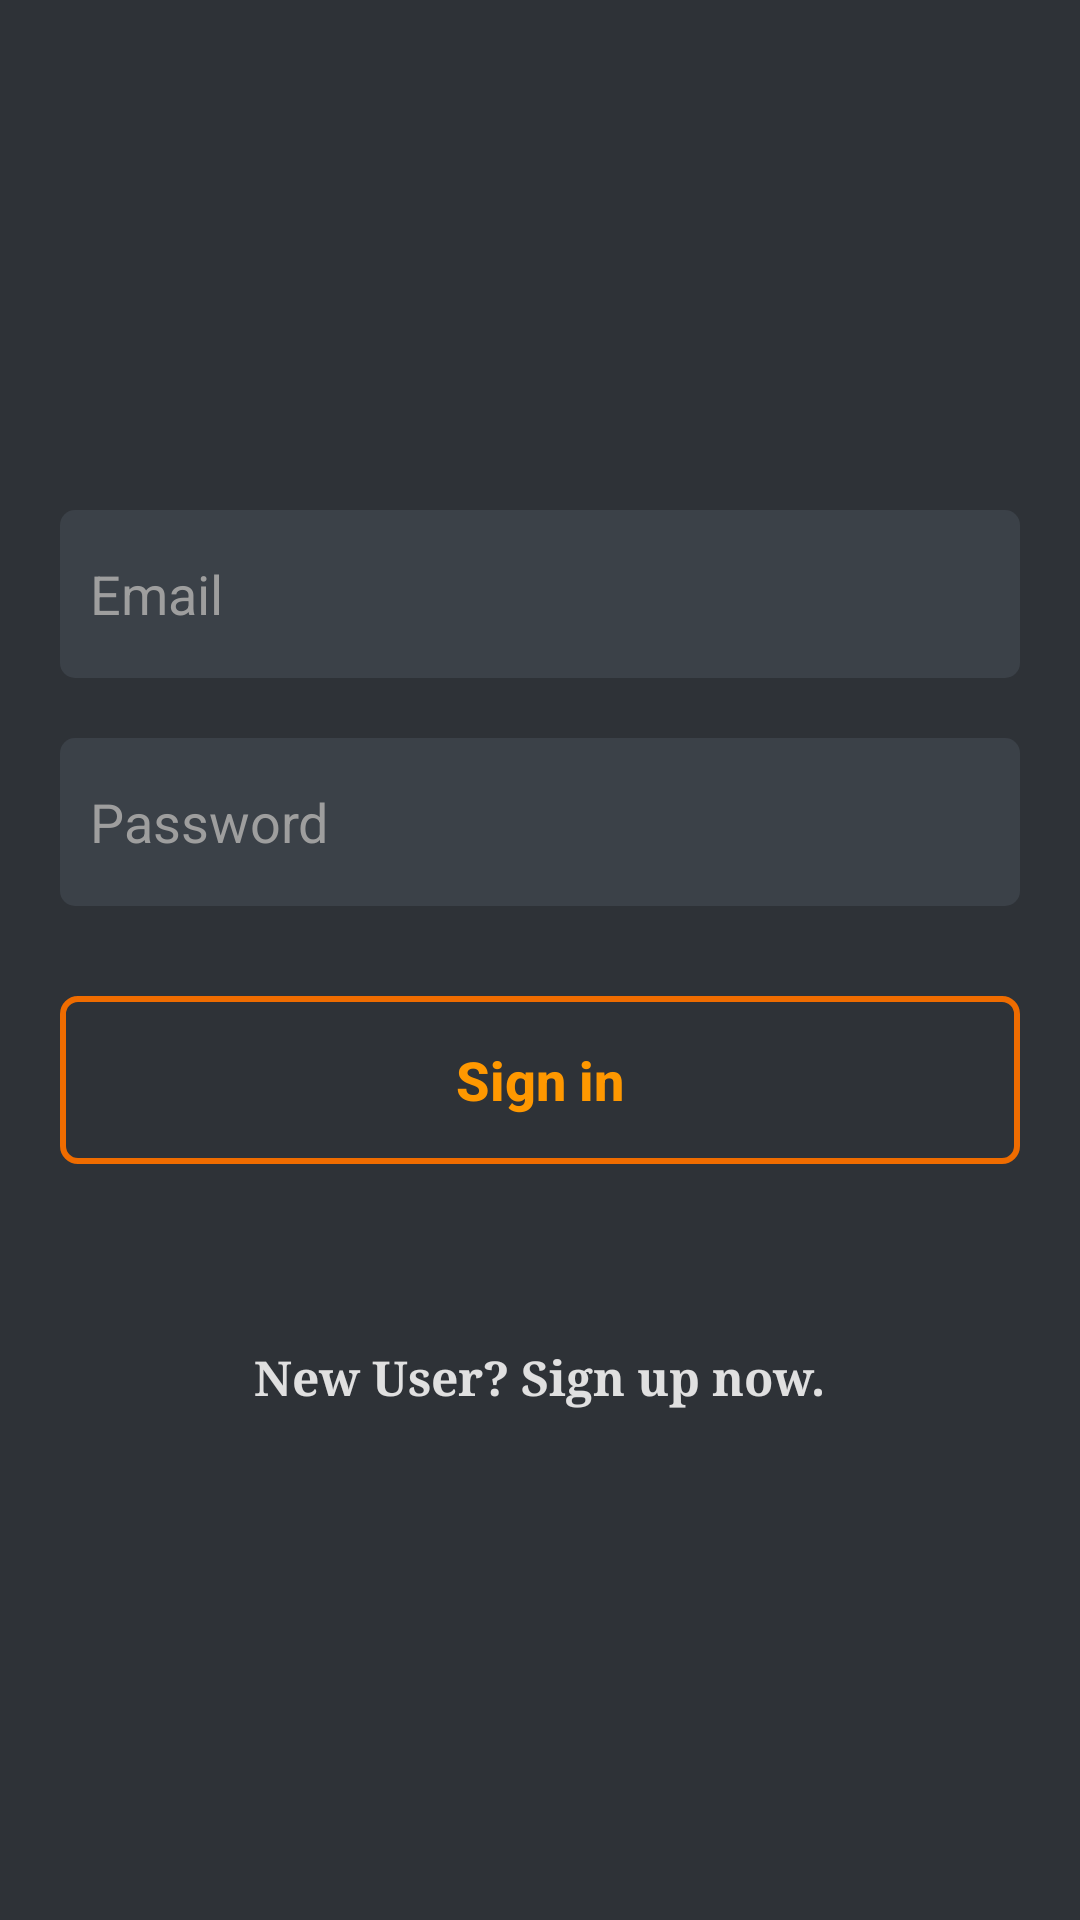

Here is an Android app screen rendered from its layout file. Give the layout XML and the strings, colors and styles it references.
<!-- AndroidManifest.xml: application theme AppTheme.NoActionBar -->
<!-- res/layout/activity_login.xml -->
<?xml version="1.0" encoding="utf-8"?>
<RelativeLayout
    xmlns:android="http://schemas.android.com/apk/res/android"
    xmlns:tools="http://schemas.android.com/tools"
    android:layout_width="match_parent"
    android:layout_height="match_parent"
    android:background="@color/layoutBgColor"
    tools:context="com.onkarnene.suggestme.views.login.LoginActivity">

    <LinearLayout
        android:layout_width="match_parent"
        android:layout_height="wrap_content"
        android:layout_centerInParent="true"
        android:layout_margin="@dimen/value_20"
        android:orientation="vertical">

        <EditText
            android:id="@+id/usernameEdit"
            android:layout_width="match_parent"
            android:layout_height="?attr/actionBarSize"
            android:layout_marginBottom="@dimen/value_10"
            android:background="@drawable/bg_rect_edit_text"
            android:hint="@string/email"
            android:inputType="textEmailAddress"
            android:padding="@dimen/value_10"
            android:textColor="@android:color/white"
            android:textColorHint="@color/textHintColor"/>

        <EditText
            android:id="@+id/passwordEdit"
            android:layout_width="match_parent"
            android:layout_height="?attr/actionBarSize"
            android:layout_marginBottom="@dimen/value_10"
            android:layout_marginTop="@dimen/value_10"
            android:background="@drawable/bg_rect_edit_text"
            android:hint="@string/password"
            android:inputType="textPassword"
            android:padding="@dimen/value_10"
            android:textColor="@android:color/white"
            android:textColorHint="@color/textHintColor"/>

        <Button
            android:id="@+id/signInBtn"
            android:layout_width="match_parent"
            android:layout_height="?attr/actionBarSize"
            android:layout_gravity="center_horizontal"
            android:layout_marginBottom="@dimen/value_20"
            android:layout_marginTop="@dimen/value_20"
            android:background="@drawable/bg_rect_button"
            android:padding="@dimen/value_10"
            android:text="@string/signIn"
            android:textAllCaps="false"
            android:textColor="@color/colorOrange"
            android:textSize="@dimen/size_18"
            android:textStyle="bold"/>

        <TextView
            android:id="@+id/newUserText"
            android:layout_width="wrap_content"
            android:layout_height="wrap_content"
            android:layout_gravity="center_horizontal"
            android:layout_marginTop="@dimen/value_40"
            android:fontFamily="serif"
            android:text="@string/newUser"
            android:textColor="@color/colorLightGray"
            android:textSize="@dimen/size_16"
            android:textStyle="bold"
            tools:targetApi="jelly_bean"/>
    </LinearLayout>
</RelativeLayout>
<!-- resources referenced by this layout -->
<resources>
  <color name="colorLightGray">#E0E0E0</color>
  <color name="colorOrange">#ff9800</color>
  <color name="layoutBgColor">#2E3237</color>
  <color name="textHintColor">#9e9e9e</color>
  <dimen name="size_16">16sp</dimen>
  <dimen name="size_18">18sp</dimen>
  <dimen name="value_10">10dp</dimen>
  <dimen name="value_20">20dp</dimen>
  <dimen name="value_40">40dp</dimen>
  <!-- drawable bg_rect_button (drawable) -->
  <?xml version="1.0" encoding="utf-8"?>
  <shape xmlns:android="http://schemas.android.com/apk/res/android"
         android:shape="rectangle">
      <stroke android:width="@dimen/value_2"
              android:color="@color/colorDarkOrange"/>
      <solid android:color="@android:color/transparent"/>
      <corners android:radius="@dimen/value_5"/>
  </shape>
  <!-- drawable bg_rect_edit_text (drawable) -->
  <?xml version="1.0" encoding="utf-8"?>
  <shape xmlns:android="http://schemas.android.com/apk/res/android"
         android:shape="rectangle">
      <solid android:color="@color/editTextBgColor"/>
      <corners android:radius="@dimen/value_5"/>
  </shape>
  <string name="email">Email</string>
  <string name="newUser">New User? Sign up now.</string>
  <string name="password">Password</string>
  <string name="signIn">Sign in</string>
  <style name="AppTheme.NoActionBar">
          <item name="colorPrimary">@color/actionBarColor</item>
          <item name="colorPrimaryDark">@android:color/black</item>
          <item name="colorAccent">@color/colorOrange</item>
          <item name="windowActionBar">false</item>
          <item name="windowNoTitle">true</item>
          <item name="mdtp_theme_dark">true</item>
      </style>
  <dimen name="value_2">2dp</dimen>
  <color name="colorDarkOrange">#ef6c00</color>
  <dimen name="value_5">5dp</dimen>
  <color name="editTextBgColor">#3B4148</color>
  <color name="actionBarColor">#21242E</color>
</resources>
